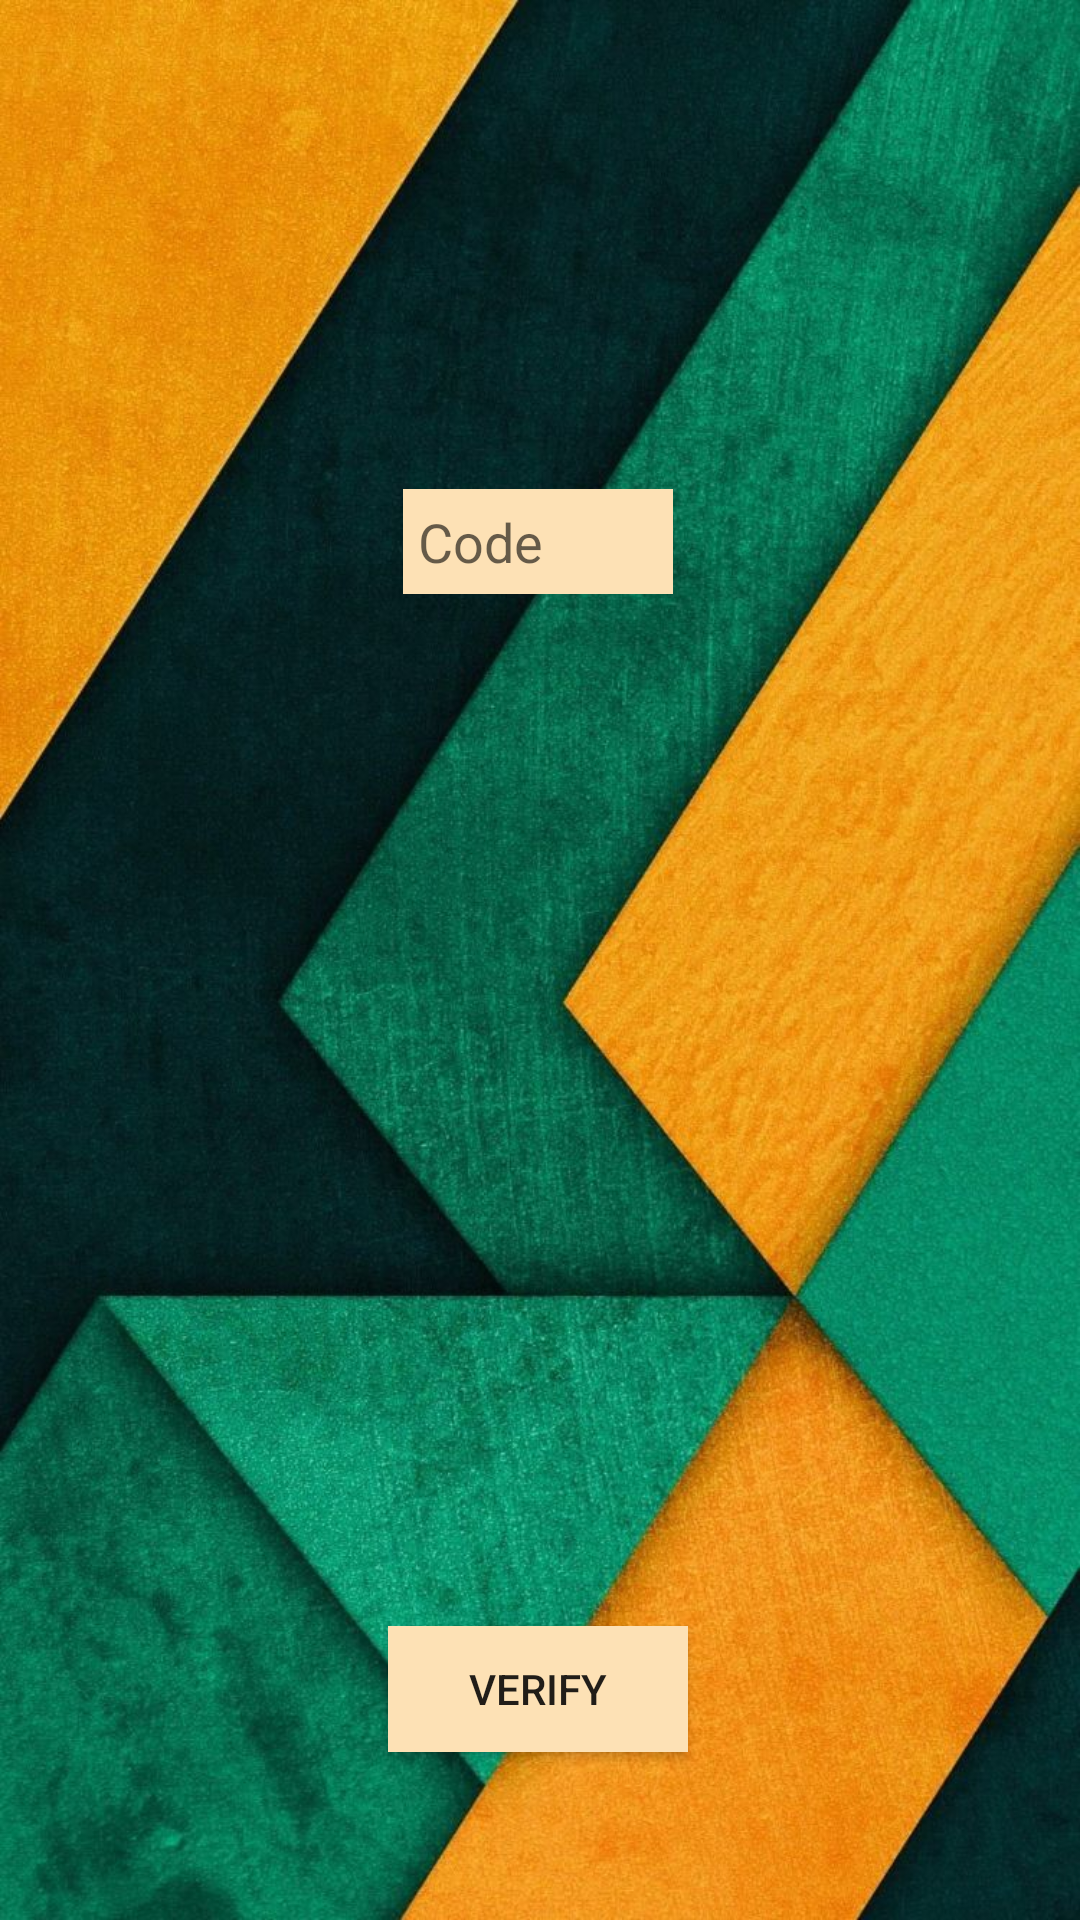

The Android layout XML behind this screen, and the referenced resources:
<!-- AndroidManifest.xml: application theme AppTheme -->
<!-- res/layout/activity_verify_verification.xml -->
<?xml version="1.0" encoding="utf-8"?>
<androidx.constraintlayout.widget.ConstraintLayout xmlns:android="http://schemas.android.com/apk/res/android"
    xmlns:app="http://schemas.android.com/apk/res-auto"
    xmlns:tools="http://schemas.android.com/tools"
    android:layout_width="match_parent"
    android:layout_height="match_parent"
    android:background="@drawable/background"
    tools:context=".Activities.VerifyVerificationActivity">

    <Button
        android:id="@+id/verifyButton"
        android:layout_width="100dp"
        android:layout_height="42dp"
        android:layout_marginBottom="56dp"
        android:background="@color/colorLightYellow"
        android:text="@string/verify"
        app:layout_constraintBottom_toBottomOf="parent"
        app:layout_constraintEnd_toEndOf="parent"
        app:layout_constraintHorizontal_bias="0.498"
        app:layout_constraintStart_toStartOf="parent" />

    <EditText
        android:id="@+id/codeEditText"
        android:layout_width="90dp"
        android:layout_height="35dp"
        android:layout_marginBottom="252dp"
        android:background="@color/colorLightYellow"
        android:ems="30"
        android:hint="@string/code"
        android:importantForAutofill="no"
        android:inputType="phone"
        android:padding="5dp"
        app:layout_constraintBottom_toTopOf="@+id/verifyButton"
        app:layout_constraintEnd_toEndOf="parent"
        app:layout_constraintHorizontal_bias="0.498"
        app:layout_constraintStart_toStartOf="parent"
        app:layout_constraintTop_toTopOf="parent"
        app:layout_constraintVertical_bias="0.639" />
</androidx.constraintlayout.widget.ConstraintLayout>
<!-- resources referenced by this layout -->
<resources>
  <color name="colorLightYellow">#FDE1B5</color>
  <!-- drawable background: jpg bitmap (drawable, 171184 bytes) -->
  <string name="code">Code</string>
  <string name="verify">Verify</string>
  <style name="AppTheme" parent="Theme.AppCompat.Light.DarkActionBar">
          
          <item name="colorPrimary">@color/colorPrimary</item>
          <item name="colorPrimaryDark">@color/colorPrimaryDark</item>
          <item name="colorAccent">@color/colorAccent</item>
          <item name="android:actionModeBackground">@color/colorActionBar</item>
      </style>
  <color name="colorPrimary">#212D3B</color>
  <color name="colorPrimaryDark">#1A242F</color>
  <color name="colorAccent">#1D2733</color>
  <color name="colorActionBar">#518AA7C8</color>
</resources>
